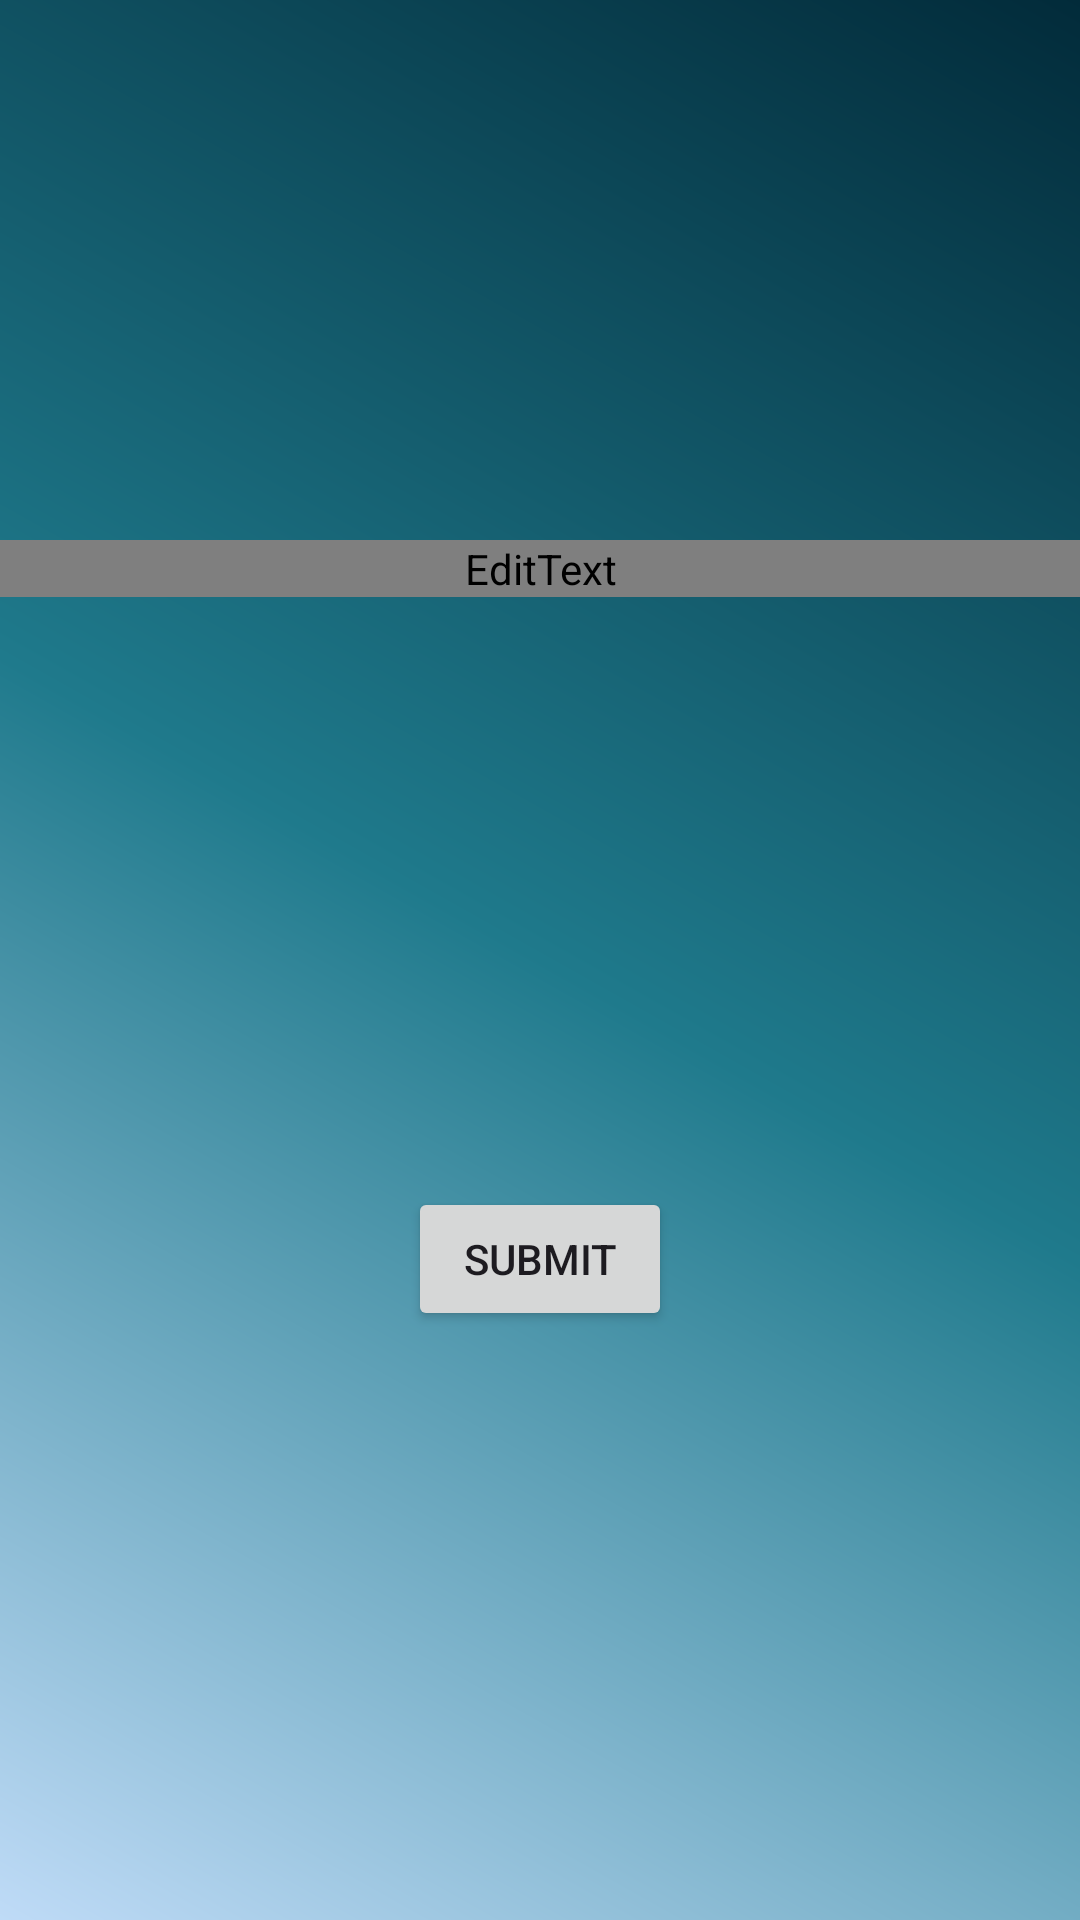

Reconstruct the res/layout file that produces this screen, plus the resources it refers to.
<!-- AndroidManifest.xml: application theme Theme._4uprmb -->
<!-- res/layout/activity_email.xml -->
<?xml version="1.0" encoding="utf-8"?>
<androidx.constraintlayout.widget.ConstraintLayout xmlns:android="http://schemas.android.com/apk/res/android"
    xmlns:app="http://schemas.android.com/apk/res-auto"
    xmlns:tools="http://schemas.android.com/tools"
    android:layout_width="match_parent"
    android:layout_height="match_parent"
    android:background="@drawable/bg"
    tools:context=".EmailActivity">

    <com.google.android.material.textfield.TextInputLayout
        android:id="@+id/textInputLayout"
        android:layout_width="match_parent"
        android:layout_height="wrap_content"
        android:layout_marginTop="180dp"
        app:layout_constraintEnd_toEndOf="parent"
        app:layout_constraintStart_toStartOf="parent"
        app:layout_constraintTop_toTopOf="parent">

        <EditText
            android:id="@+id/email"
            android:layout_width="match_parent"
            android:layout_height="wrap_content"
            android:autofillHints="emailAddress"
            android:fontFamily="@font/gilroy"
            android:hint="@string/email"
            android:inputType="textEmailAddress"
            android:textColor="@color/white"
            android:textColorHint="@color/white" />
    </com.google.android.material.textfield.TextInputLayout>

    <Button
        android:id="@+id/submit"
        android:layout_width="wrap_content"
        android:text="@string/submit"
        android:layout_height="wrap_content"
        app:layout_constraintBottom_toBottomOf="parent"
        app:layout_constraintEnd_toEndOf="parent"
        app:layout_constraintStart_toStartOf="parent"
        app:layout_constraintTop_toBottomOf="@+id/textInputLayout" />

</androidx.constraintlayout.widget.ConstraintLayout>
<!-- resources referenced by this layout -->
<resources>
  <!-- drawable bg (drawable) -->
  <?xml version="1.0" encoding="utf-8"?>
  <shape xmlns:android="http://schemas.android.com/apk/res/android">
      <gradient
          android:startColor="#bfdbf7"
          android:centerColor="#1f7a8c"
          android:endColor="#022b3a"
          android:angle="45"/>
  </shape>
  <string name="email">Email</string>
  <string name="submit">Submit</string>
  <style name="Theme._4uprmb" parent="Base.Theme._4uprmb" />
  <style name="Base.Theme._4uprmb" parent="Theme.Material3.DayNight.NoActionBar">
          
          
      </style>
  <!-- not gathered from this repository: default colours our renderer supplied (Android Studio template values) -->
  <color name="white">#FFFFFFFF</color>
</resources>
